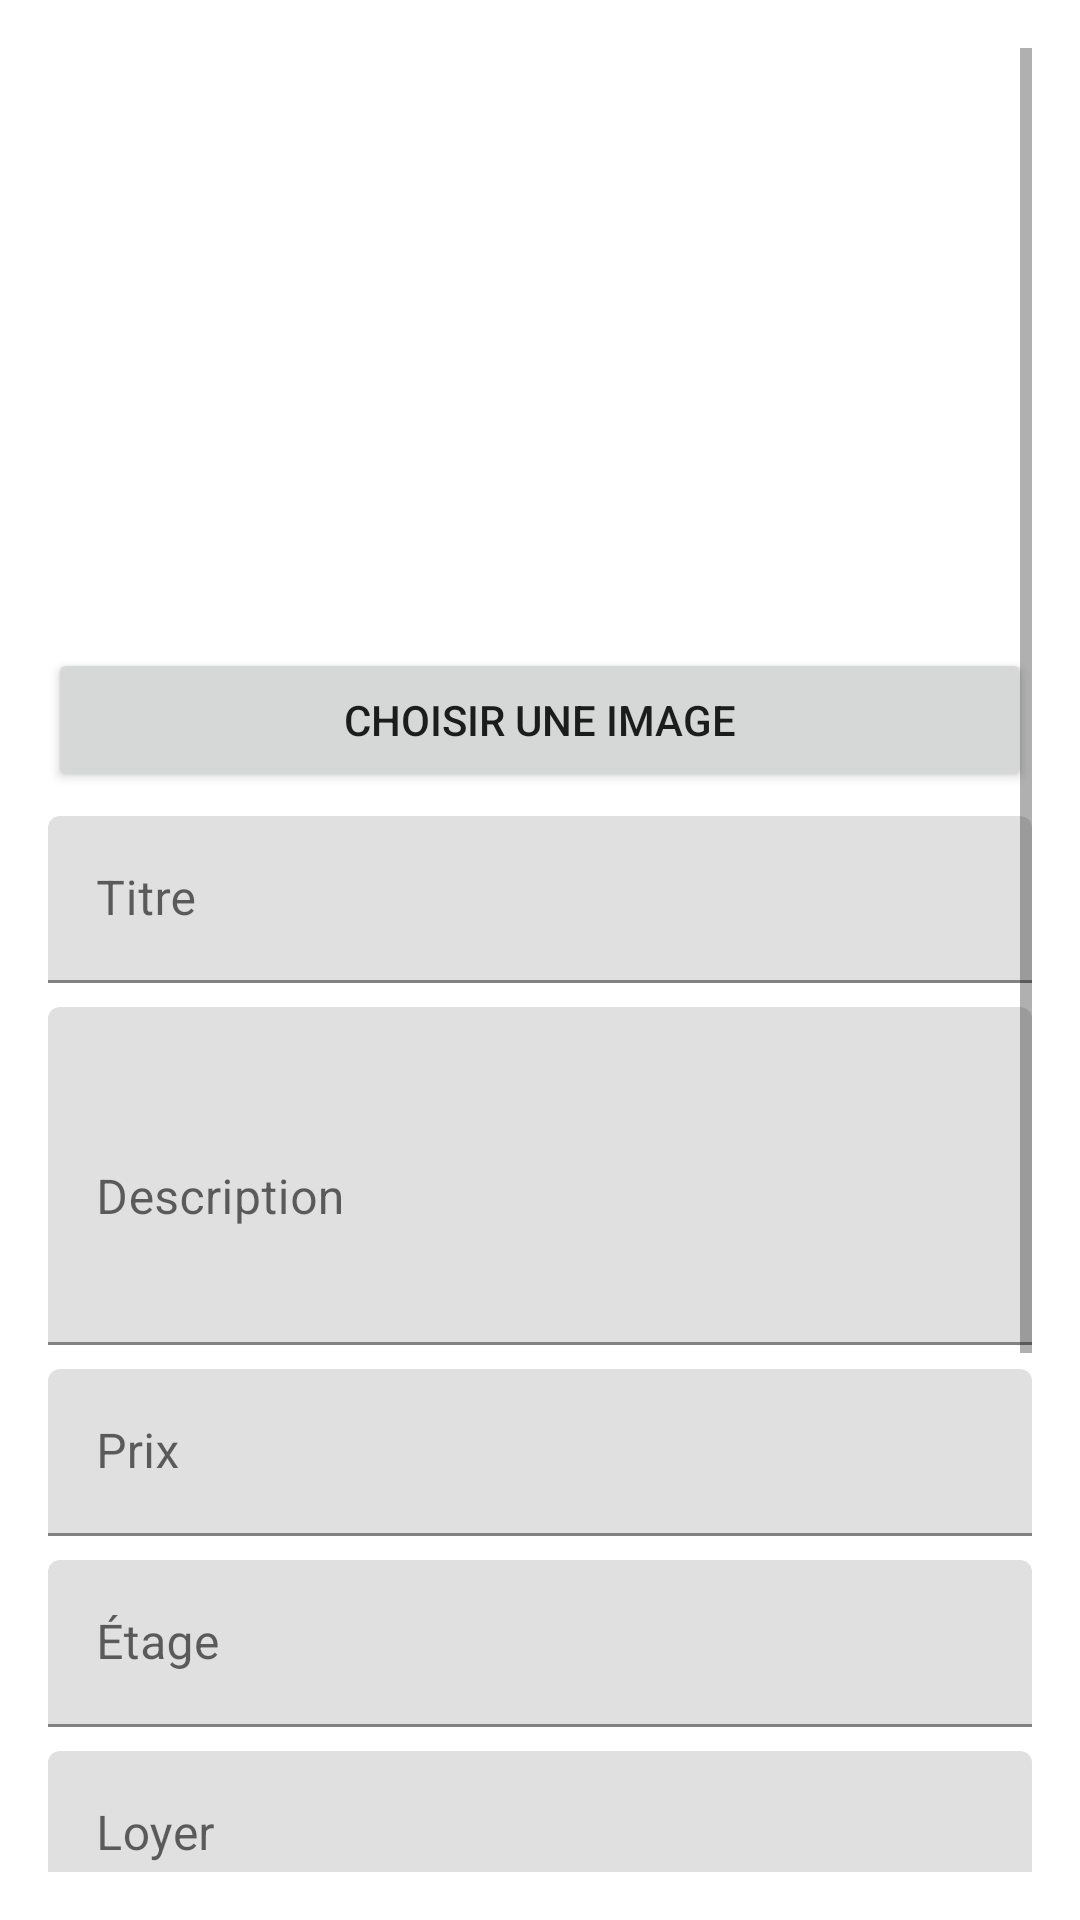

Layout XML and referenced resources for this Android screen:
<!-- AndroidManifest.xml: application theme Theme.Location -->
<!-- res/layout/activity_modifier_offre.xml -->
<?xml version="1.0" encoding="utf-8"?>
<ScrollView xmlns:android="http://schemas.android.com/apk/res/android"
    android:layout_width="match_parent"
    android:layout_height="match_parent"
    android:padding="16dp">

    <LinearLayout
        android:layout_width="match_parent"
        android:layout_height="wrap_content"
        android:orientation="vertical">

        <ImageView
            android:id="@+id/imageOffre"
            android:layout_width="match_parent"
            android:layout_height="200dp"
            android:scaleType="centerCrop"
            android:src="@drawable/placeholder_image"/>

        <Button
            android:id="@+id/btnChoisirImage"
            android:layout_width="match_parent"
            android:layout_height="wrap_content"
            android:text="Choisir une image"/>

        <com.google.android.material.textfield.TextInputLayout
            android:layout_width="match_parent"
            android:layout_height="wrap_content"
            android:layout_marginTop="8dp">
            <EditText
                android:id="@+id/editTitre"
                android:layout_width="match_parent"
                android:layout_height="wrap_content"
                android:hint="Titre"/>
        </com.google.android.material.textfield.TextInputLayout>

        <com.google.android.material.textfield.TextInputLayout
            android:layout_width="match_parent"
            android:layout_height="wrap_content"
            android:layout_marginTop="8dp">
            <EditText
                android:id="@+id/editDescription"
                android:layout_width="match_parent"
                android:layout_height="wrap_content"
                android:hint="Description"
                android:inputType="textMultiLine"
                android:lines="4"/>
        </com.google.android.material.textfield.TextInputLayout>

        <com.google.android.material.textfield.TextInputLayout
            android:layout_width="match_parent"
            android:layout_height="wrap_content"
            android:layout_marginTop="8dp">
            <EditText
                android:id="@+id/editPrix"
                android:layout_width="match_parent"
                android:layout_height="wrap_content"
                android:hint="Prix"
                android:inputType="numberDecimal"/>
        </com.google.android.material.textfield.TextInputLayout>

        <com.google.android.material.textfield.TextInputLayout
            android:layout_width="match_parent"
            android:layout_height="wrap_content"
            android:layout_marginTop="8dp">
            <EditText
                android:id="@+id/editEtage"
                android:layout_width="match_parent"
                android:layout_height="wrap_content"
                android:hint="Étage"
                android:inputType="number"/>
        </com.google.android.material.textfield.TextInputLayout>

        <com.google.android.material.textfield.TextInputLayout
            android:layout_width="match_parent"
            android:layout_height="wrap_content"
            android:layout_marginTop="8dp">
            <EditText
                android:id="@+id/editLoyer"
                android:layout_width="match_parent"
                android:layout_height="wrap_content"
                android:hint="Loyer"
                android:inputType="numberDecimal"/>
        </com.google.android.material.textfield.TextInputLayout>

        <com.google.android.material.textfield.TextInputLayout
            android:layout_width="match_parent"
            android:layout_height="wrap_content"
            android:layout_marginTop="8dp">
            <EditText
                android:id="@+id/editPieces"
                android:layout_width="match_parent"
                android:layout_height="wrap_content"
                android:hint="Nombre de pièces"
                android:inputType="number"/>
        </com.google.android.material.textfield.TextInputLayout>

        <com.google.android.material.textfield.TextInputLayout
            android:layout_width="match_parent"
            android:layout_height="wrap_content"
            android:layout_marginTop="8dp">
            <EditText
                android:id="@+id/editSdb"
                android:layout_width="match_parent"
                android:layout_height="wrap_content"
                android:hint="Salles de bain"
                android:inputType="number"/>
        </com.google.android.material.textfield.TextInputLayout>

        <com.google.android.material.textfield.TextInputLayout
            android:layout_width="match_parent"
            android:layout_height="wrap_content"
            android:layout_marginTop="8dp">
            <EditText
                android:id="@+id/editSuperficie"
                android:layout_width="match_parent"
                android:layout_height="wrap_content"
                android:hint="Superficie"
                android:inputType="numberDecimal"/>
        </com.google.android.material.textfield.TextInputLayout>

        <Button
            android:id="@+id/btnModifier"
            android:layout_width="match_parent"
            android:layout_height="wrap_content"
            android:layout_marginTop="16dp"
            android:text="Modifier l'offre"/>
    </LinearLayout>
</ScrollView>
<!-- resources referenced by this layout -->
<resources>
  <style name="Theme.Location" parent="Theme.MaterialComponents.DayNight.DarkActionBar">
          
          <item name="colorPrimary">@color/purple_500</item>
          <item name="colorPrimaryVariant">@color/purple_700</item>
          <item name="colorOnPrimary">@color/white</item>
          
          <item name="colorSecondary">@color/teal_200</item>
          <item name="colorSecondaryVariant">@color/teal_700</item>
          <item name="colorOnSecondary">@color/black</item>
          
          <item name="android:statusBarColor">?attr/colorPrimaryVariant</item>
          
      </style>
  <color name="purple_500">#FF6200EE</color>
  <color name="purple_700">#FF3700B3</color>
  <color name="white">#FFFFFFFF</color>
  <color name="teal_200">#FF03DAC5</color>
  <color name="teal_700">#FF018786</color>
  <color name="black">#FF000000</color>
</resources>
